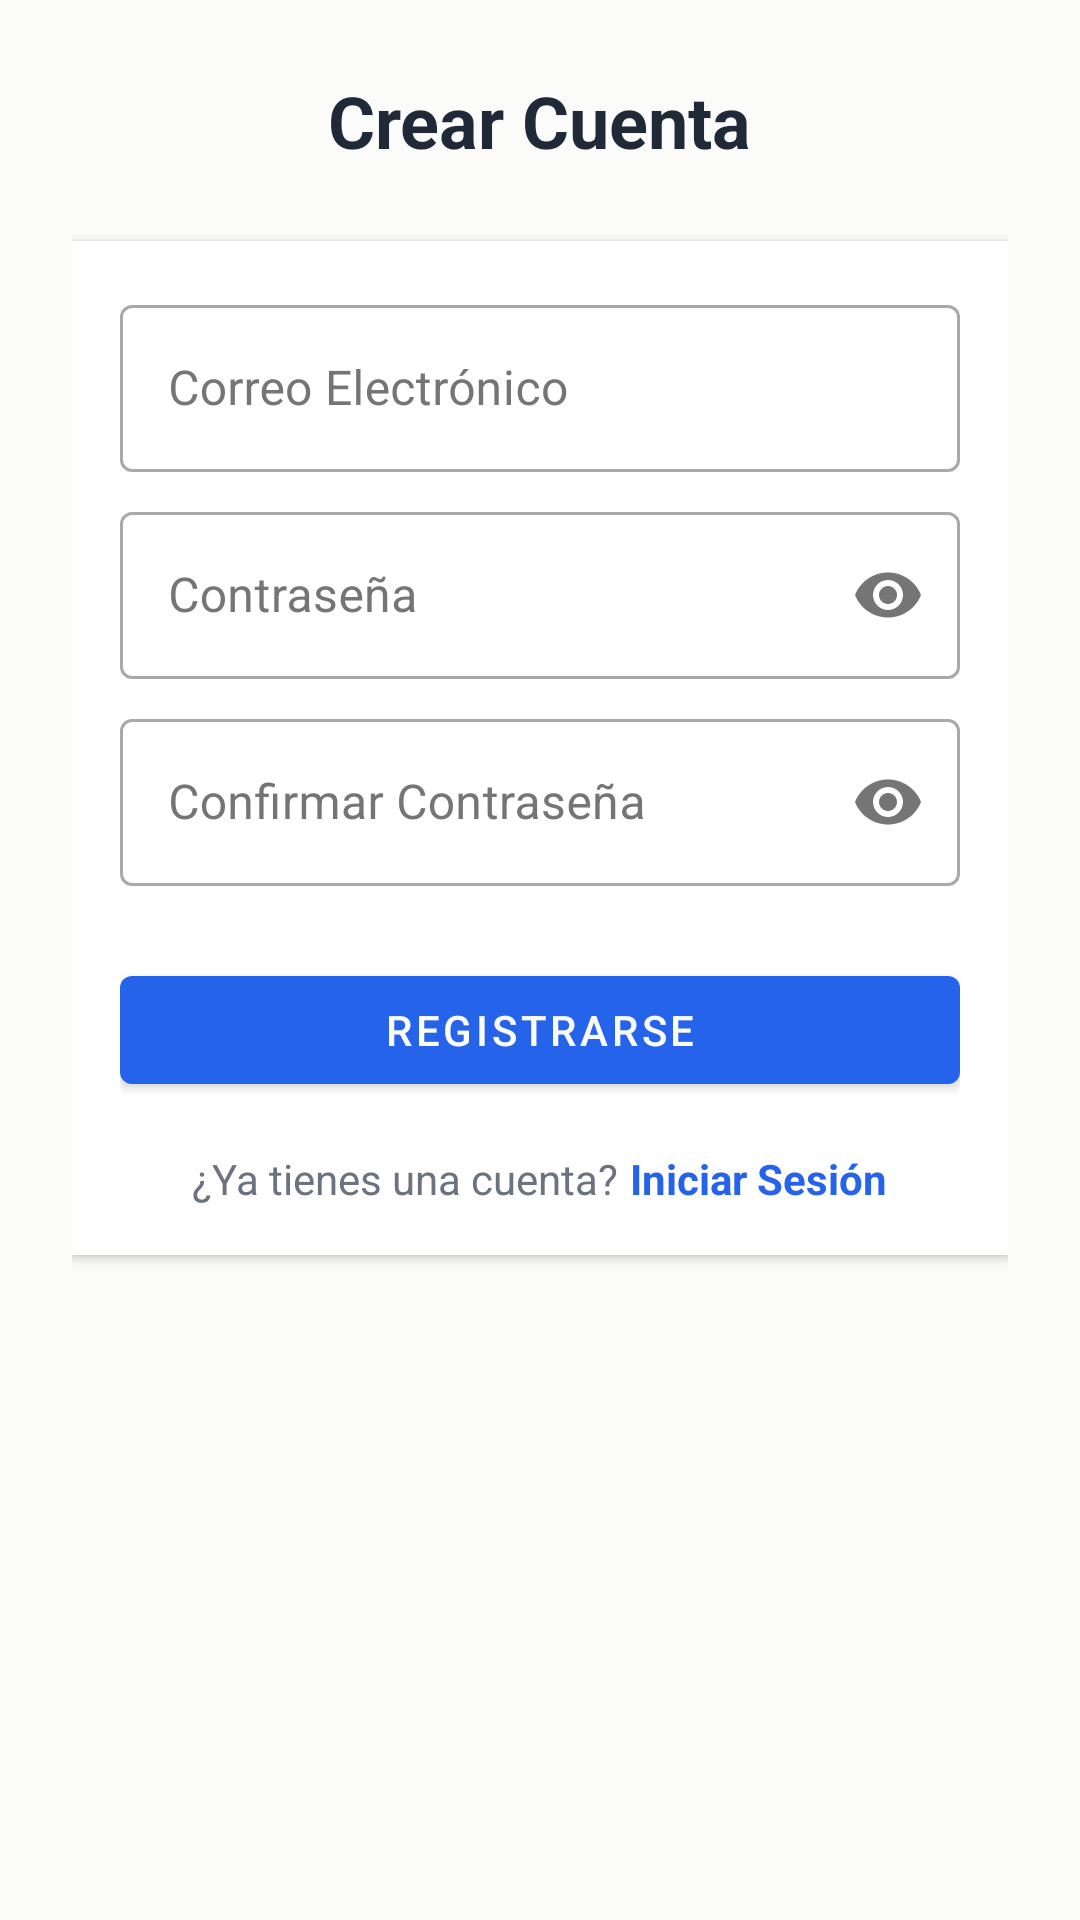

This screen was rendered from an Android layout file. Write that file and the resources it references.
<!-- AndroidManifest.xml: application theme Theme.App_practica -->
<!-- res/layout/fragment_register.xml -->
<?xml version="1.0" encoding="utf-8"?>
<ScrollView xmlns:android="http://schemas.android.com/apk/res/android"
    xmlns:app="http://schemas.android.com/apk/res-auto"
    xmlns:tools="http://schemas.android.com/tools"
    android:layout_width="match_parent"
    android:layout_height="match_parent"
    android:background="@color/background_light"
    android:fillViewport="true">

    <LinearLayout
        android:layout_width="match_parent"
        android:layout_height="wrap_content"
        android:orientation="vertical"
        android:padding="24dp">

        
        <TextView
            android:layout_width="wrap_content"
            android:layout_height="wrap_content"
            android:layout_gravity="center_horizontal"
            android:layout_marginBottom="24dp"
            android:text="@string/create_account"
            android:textColor="@color/text_primary"
            android:textSize="24sp"
            android:textStyle="bold" />

        
        <LinearLayout
            android:layout_width="match_parent"
            android:layout_height="wrap_content"
            android:orientation="vertical"
            android:padding="16dp"
            android:background="@color/white"
            android:elevation="2dp">


            
            <com.google.android.material.textfield.TextInputLayout
                android:layout_width="match_parent"
                android:layout_height="wrap_content"
                android:layout_marginBottom="8dp"
                style="@style/Widget.MaterialComponents.TextInputLayout.OutlinedBox"
                app:hintTextColor="#757575"
                android:textColorHint="#757575">

                <com.google.android.material.textfield.TextInputEditText
                    android:id="@+id/et_email"
                    android:layout_width="match_parent"
                    android:layout_height="wrap_content"
                    android:hint="@string/correo_electronico"
                    android:inputType="textEmailAddress"
                    android:textColor="@color/text_primary" />
            </com.google.android.material.textfield.TextInputLayout>


            
            <com.google.android.material.textfield.TextInputLayout
                android:layout_width="match_parent"
                android:layout_height="wrap_content"
                android:layout_marginBottom="8dp"
                style="@style/Widget.MaterialComponents.TextInputLayout.OutlinedBox"
                app:passwordToggleEnabled="true"
                app:hintTextColor="#757575"
                android:textColorHint="#757575">

                <com.google.android.material.textfield.TextInputEditText
                    android:id="@+id/et_password"
                    android:layout_width="match_parent"
                    android:layout_height="wrap_content"
                    android:hint="@string/password"
                    android:inputType="textPassword"
                    app:counterEnabled="true"
                    app:counterMaxLength="15"
                    android:textColor="@color/text_primary" />
            </com.google.android.material.textfield.TextInputLayout>

            
            <com.google.android.material.textfield.TextInputLayout
                android:layout_width="match_parent"
                android:layout_height="wrap_content"
                android:layout_marginBottom="16dp"
                style="@style/Widget.MaterialComponents.TextInputLayout.OutlinedBox"
                app:passwordToggleEnabled="true"
                app:hintTextColor="#757575"
                android:textColorHint="#757575">

                <com.google.android.material.textfield.TextInputEditText
                    android:id="@+id/et_confirm_password"
                    android:layout_width="match_parent"
                    android:layout_height="wrap_content"
                    android:hint="@string/confirm_password"
                    android:inputType="textPassword"
                    android:textColor="@color/text_primary" />
            </com.google.android.material.textfield.TextInputLayout>

            
            <com.google.android.material.button.MaterialButton
                android:id="@+id/btn_register"
                style="@style/Widget.MaterialComponents.Button"
                android:layout_width="match_parent"
                android:layout_height="wrap_content"
                android:layout_marginTop="8dp"
                android:text="@string/register"
                android:textColor="@color/background_light"
                app:backgroundTint="@color/button_primary" />

            
            <LinearLayout
                android:layout_width="match_parent"
                android:layout_height="wrap_content"
                android:layout_marginTop="16dp"
                android:gravity="center"
                android:orientation="horizontal">

                <TextView
                    android:layout_width="wrap_content"
                    android:layout_height="wrap_content"
                    android:text="@string/already_have_account"
                    android:textColor="@color/text_secondary" />

                <TextView
                    android:id="@+id/tv_login"
                    android:layout_width="wrap_content"
                    android:layout_height="wrap_content"
                    android:layout_marginStart="4dp"
                    android:text="@string/login"
                    android:textColor="@color/primary_blue"
                    android:textStyle="bold" />
            </LinearLayout>
        </LinearLayout>
    </LinearLayout>
</ScrollView>
<!-- resources referenced by this layout -->
<resources>
  <color name="background_light">#FBFBF9</color>
  <color name="button_primary">@color/primary_blue</color>
  <color name="primary_blue">#FF2563EB</color>
  <color name="text_primary">#FF1F2937</color>
  <color name="text_secondary">#FF6B7280</color>
  <color name="white">#FFFFFFFF</color>
  <string name="already_have_account">¿Ya tienes una cuenta?</string>
  <string name="confirm_password">Confirmar Contraseña</string>
  <string name="correo_electronico">Correo Electrónico</string>
  <string name="create_account">Crear Cuenta</string>
  <string name="login">Iniciar Sesión</string>
  <string name="password">Contraseña</string>
  <string name="register">Registrarse</string>
  <style name="Theme.App_practica" parent="Base.Theme.App_practica" />
  <style name="Base.Theme.App_practica" parent="Theme.Material3.DayNight.NoActionBar">
          
          
          <item name="textInputStyle">@style/MyTextInputLayoutStyle</item>
      </style>
  <style name="MyTextInputLayoutStyle" parent="Widget.MaterialComponents.TextInputLayout.OutlinedBox">
          <item name="hintTextColor">@color/hint_color</item>
          <item name="android:textColorHint">@color/hint_color</item>
          <item name="boxStrokeColor">@color/primary_blue</item> 
      </style>
  <color name="hint_color">#80000000</color>
</resources>
